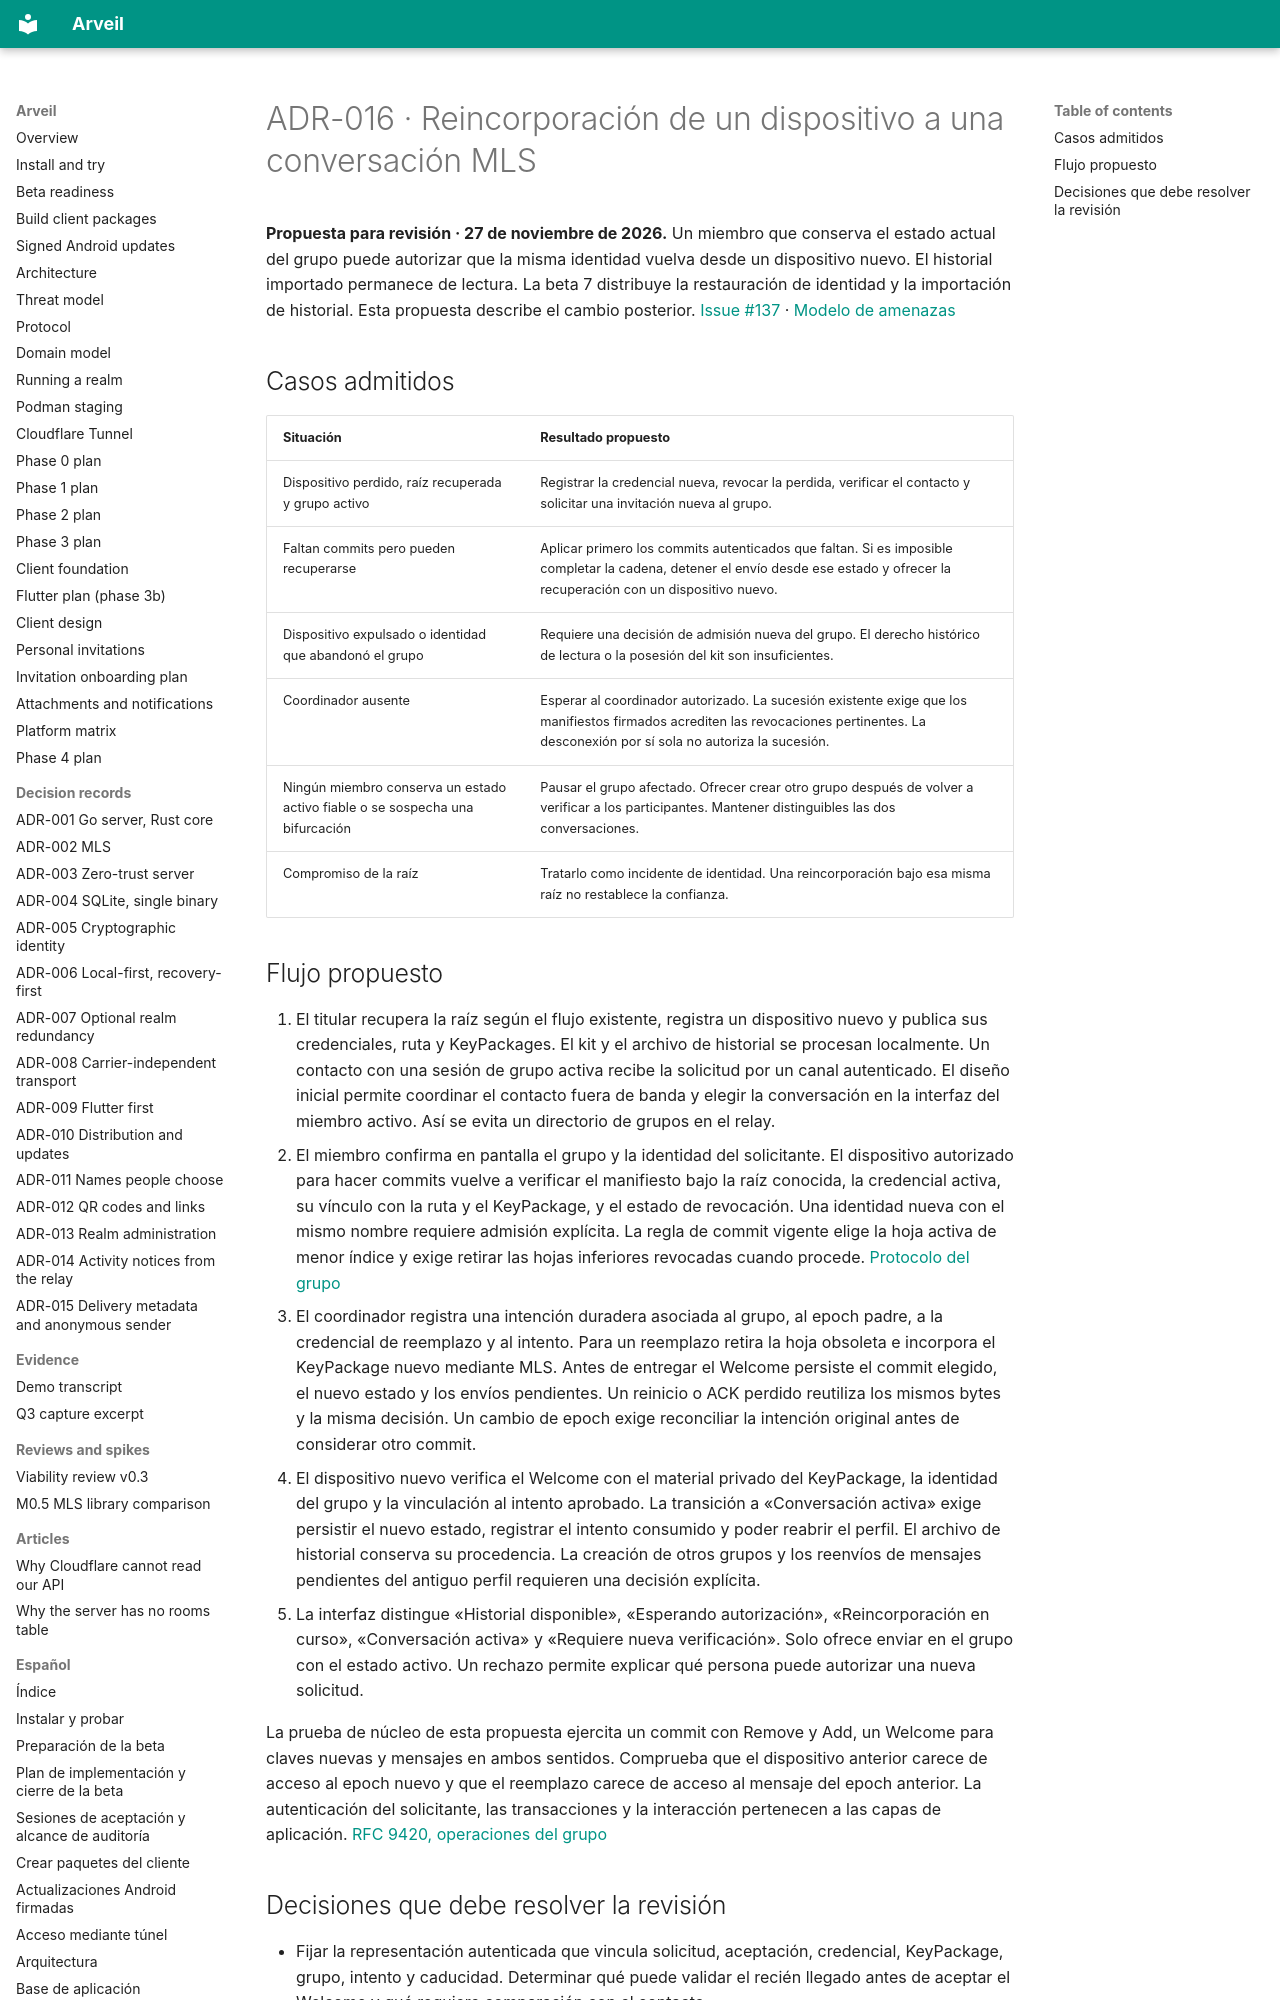

repository: Ulzuhan/arveil · page: es/adr/ADR-016-reincorporacion-mls/index.html · generator: mkdocs

# ADR-016 · Reincorporación de un dispositivo a una conversación MLS

**Propuesta para revisión · 27 de noviembre de 2026.** Un miembro que conserva el estado actual del grupo puede autorizar que la misma identidad vuelva desde un dispositivo nuevo. El historial importado permanece de lectura. La beta 7 distribuye la restauración de identidad y la importación de historial. Esta propuesta describe el cambio posterior. [Issue #137](https://github.com/Ulzuhan/arveil/issues/137) · [Modelo de amenazas](../THREAT_MODEL.md)

## Casos admitidos

| Situación | Resultado propuesto |
|---|---|
| Dispositivo perdido, raíz recuperada y grupo activo | Registrar la credencial nueva, revocar la perdida, verificar el contacto y solicitar una invitación nueva al grupo. |
| Faltan commits pero pueden recuperarse | Aplicar primero los commits autenticados que faltan. Si es imposible completar la cadena, detener el envío desde ese estado y ofrecer la recuperación con un dispositivo nuevo. |
| Dispositivo expulsado o identidad que abandonó el grupo | Requiere una decisión de admisión nueva del grupo. El derecho histórico de lectura o la posesión del kit son insuficientes. |
| Coordinador ausente | Esperar al coordinador autorizado. La sucesión existente exige que los manifiestos firmados acrediten las revocaciones pertinentes. La desconexión por sí sola no autoriza la sucesión. |
| Ningún miembro conserva un estado activo fiable o se sospecha una bifurcación | Pausar el grupo afectado. Ofrecer crear otro grupo después de volver a verificar a los participantes. Mantener distinguibles las dos conversaciones. |
| Compromiso de la raíz | Tratarlo como incidente de identidad. Una reincorporación bajo esa misma raíz no restablece la confianza. |
